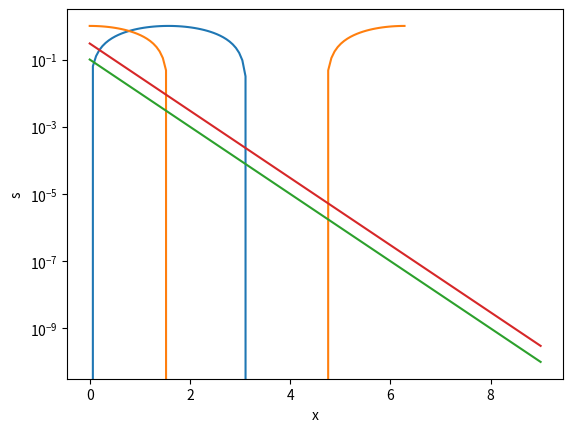

The script that saved this image:
import numpy as np
import matplotlib.pyplot as plt

# some basics
# create a vector
x=[1,2,3]
x*3

y=np.array([1,2,3])
3*y


print('this is 3y', 3*y)

# plot sin and cos
X = np.linspace(0, 2 * np.pi, 100)
Ya = np.sin(X)
Yb = np.cos(X)
plt.plot(X, Ya)
plt.plot(X, Yb)
plt.xlabel('x')
plt.ylabel('y')
plt.show()

# exercises: the basics
# 1
# create vectors using linspace and arange
x=np.linspace(0,20,21)
y=np.arange(0,21,1)
print(x)
print(y)

# 2
x[0:3]

# 3
print('the first three entries of x are', x[0:3])

# 4
w = 10**(-np.linspace(1,10,10))
print(w)

x = [i for i in range(len(w))]
print(x)

plt.plot(x, w)
plt.semilogy()
plt.xlabel('x')
plt.ylabel('w')
plt.show()

# 5
s = 3*w

plt.plot(x, s)
plt.semilogy()
plt.xlabel('x')
plt.ylabel('s')
plt.show()

# 6 
# I saved them as pngs.



